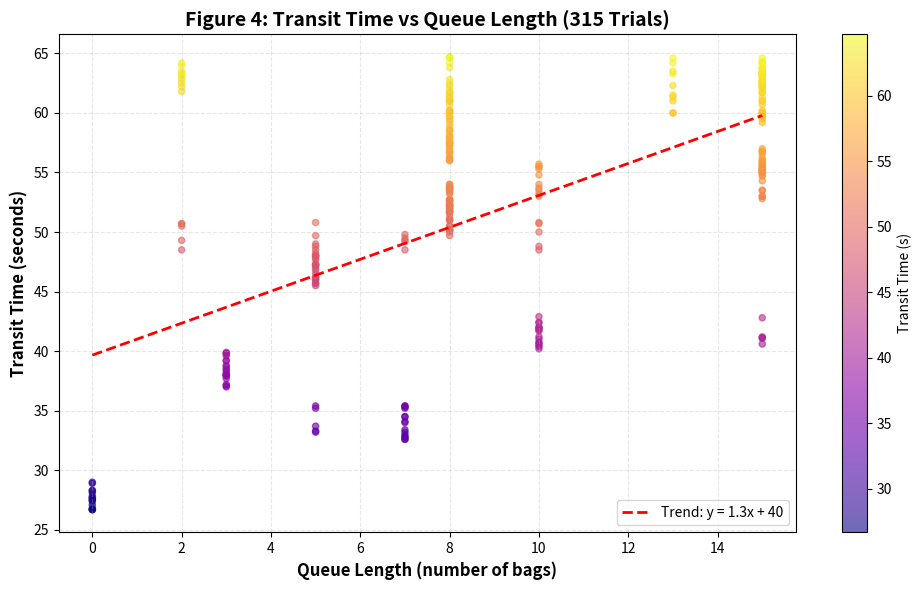

Source code (Python):
import matplotlib.pyplot as plt
import numpy as np

# Queue length data from your 315 trials
queue_data = [0,0,0,0,0,5,5,5,5,5,5,5,5,5,5,
              0,0,0,0,0,0,0,0,0,0,5,5,5,5,5,
              5,5,5,5,5,3,3,3,3,3,3,3,3,3,3,
              8,8,8,8,8,8,8,8,8,8,3,3,3,3,3,
              3,3,3,3,3,8,8,8,8,8,8,8,8,8,8,
              8,8,8,8,8,8,8,8,8,8,8,8,8,8,8,
              8,8,8,8,8,8,8,8,8,8,8,8,8,8,8,
              8,8,8,8,8,8,8,8,8,8,8,8,8,8,8,
              8,8,8,8,8,8,8,8,8,8,8,8,8,8,8,
              8,8,8,8,8,8,8,8,8,8,2,2,2,2,2,
              2,2,2,2,2,7,7,7,7,7,7,7,7,7,7,
              2,2,2,2,2,7,7,7,7,7,7,7,7,7,7,
              5,5,5,5,5,5,5,5,5,5,10,10,10,10,10,
              10,10,10,10,10,10,10,10,10,10,10,10,10,10,10,
              10,10,10,10,10,10,10,10,10,10,15,15,15,15,15,
              15,15,15,15,15,15,15,15,15,15,15,15,15,15,15,
              15,15,15,15,15,15,15,15,15,15,15,15,15,15,15,
              15,15,15,15,15,15,15,15,15,15,15,15,15,15,15,
              15,15,15,15,15,15,15,15,15,15,13,13,13,13,13,
              13,13,13,13,13,15,15,15,15,15,15,15,15,15,15,
              15,15,15,15,15,15,15,15,15,15,15,15,15,15,15]

# Transit time data (first 315 values from your raw data)
transit_data = [26.7,27.5,27.7,28.1,29.0,46.0,45.5,47.7,48.0,45.7,48.0,48.0,46.2,47.2,47.8,
                27.6,28.3,26.7,28.9,27.8,26.7,26.8,27.4,28.3,27.1,48.2,47.3,46.0,47.3,46.2,
                47.0,45.7,46.5,46.8,47.2,39.6,38.8,38.4,39.2,38.5,37.9,38.2,39.8,39.2,39.8,
                50.5,51.5,51.0,52.0,50.0,52.5,51.8,50.2,49.7,51.2,39.9,37.2,38.0,37.1,38.0,
                38.0,37.0,37.7,38.0,38.7,51.0,52.2,50.2,51.7,50.2,51.7,52.7,52.3,50.5,51.0,
                52.7,52.2,53.3,53.5,51.7,53.8,53.7,52.0,52.7,52.3,60.2,59.7,60.0,59.5,61.0,
                61.0,59.7,61.2,59.3,60.2,53.5,53.8,54.0,52.7,54.0,53.7,52.2,52.5,52.0,53.2,
                61.7,60.2,61.5,61.3,60.7,59.0,61.0,60.0,58.7,60.0,58.5,58.0,56.7,58.5,56.2,
                57.5,57.5,56.0,57.2,56.2,64.2,61.7,62.0,62.5,64.7,62.8,62.3,64.7,64.6,63.8,
                56.5,56.8,58.2,56.0,57.3,57.5,57.8,57.0,57.7,58.0,61.8,63.0,62.8,63.2,62.5,
                64.0,63.3,64.2,62.2,63.5,34.5,35.3,35.4,32.6,34.1,34.5,33.2,32.8,32.6,33.4,
                50.7,49.3,48.5,50.5,50.7,48.5,49.8,49.2,49.3,49.5,34.0,35.2,32.8,33.0,35.4,
                35.2,35.4,33.2,33.7,33.3,49.0,48.5,50.8,48.8,49.7,50.7,50.0,48.8,50.8,48.5,
                42.0,41.2,41.7,40.5,42.4,42.9,40.2,41.0,41.9,40.4,55.5,55.5,55.7,53.5,55.3,
                54.0,54.8,53.7,53.0,53.2,42.4,41.8,40.7,42.0,40.7,42.8,40.6,41.2,41.1,41.1,
                54.3,55.2,53.0,53.5,55.0,53.5,55.5,55.0,52.8,53.0,54.8,56.8,55.3,56.0,55.7,
                55.0,56.7,55.2,54.7,55.0,62.7,63.2,62.2,63.0,63.2,63.8,63.3,63.3,62.5,63.0,
                56.0,56.2,55.2,55.7,56.5,55.5,56.8,55.8,55.3,57.0,64.2,63.2,62.5,62.5,62.5,
                64.2,63.5,63.3,64.6,62.3,60.0,60.0,60.0,59.7,61.3,61.0,60.0,61.5,61.3,60.0,
                64.6,63.3,62.3,63.5,64.2,63.5,62.2,63.8,64.3,63.5,59.2,60.7,61.0,59.5,60.0,
                60.2,61.7,61.0,61.7,59.7,63.2,63.7,62.2,61.8,62.7,63.3,62.7,63.2,64.2,62.0]

fig, ax = plt.subplots(figsize=(10, 6))
scatter = ax.scatter(queue_data, transit_data, c=transit_data, cmap='plasma', alpha=0.6, s=20)

# Add trend line
z = np.polyfit(queue_data, transit_data, 1)
p = np.poly1d(z)
ax.plot([0, 15], [p(0), p(15)], 'r--', linewidth=2, label=f'Trend: y = {z[0]:.1f}x + {z[1]:.0f}')

ax.set_xlabel('Queue Length (number of bags)', fontsize=12, fontweight='bold')
ax.set_ylabel('Transit Time (seconds)', fontsize=12, fontweight='bold')
ax.set_title('Figure 4: Transit Time vs Queue Length (315 Trials)', fontsize=14, fontweight='bold')
ax.legend()
ax.grid(axis='both', linestyle='--', alpha=0.3)
cbar = plt.colorbar(scatter)
cbar.set_label('Transit Time (s)', fontsize=10)

plt.tight_layout()
plt.savefig('figure4_transit_vs_queue.png', dpi=300, bbox_inches='tight')
plt.show()
print("✓ Figure 4 saved")
